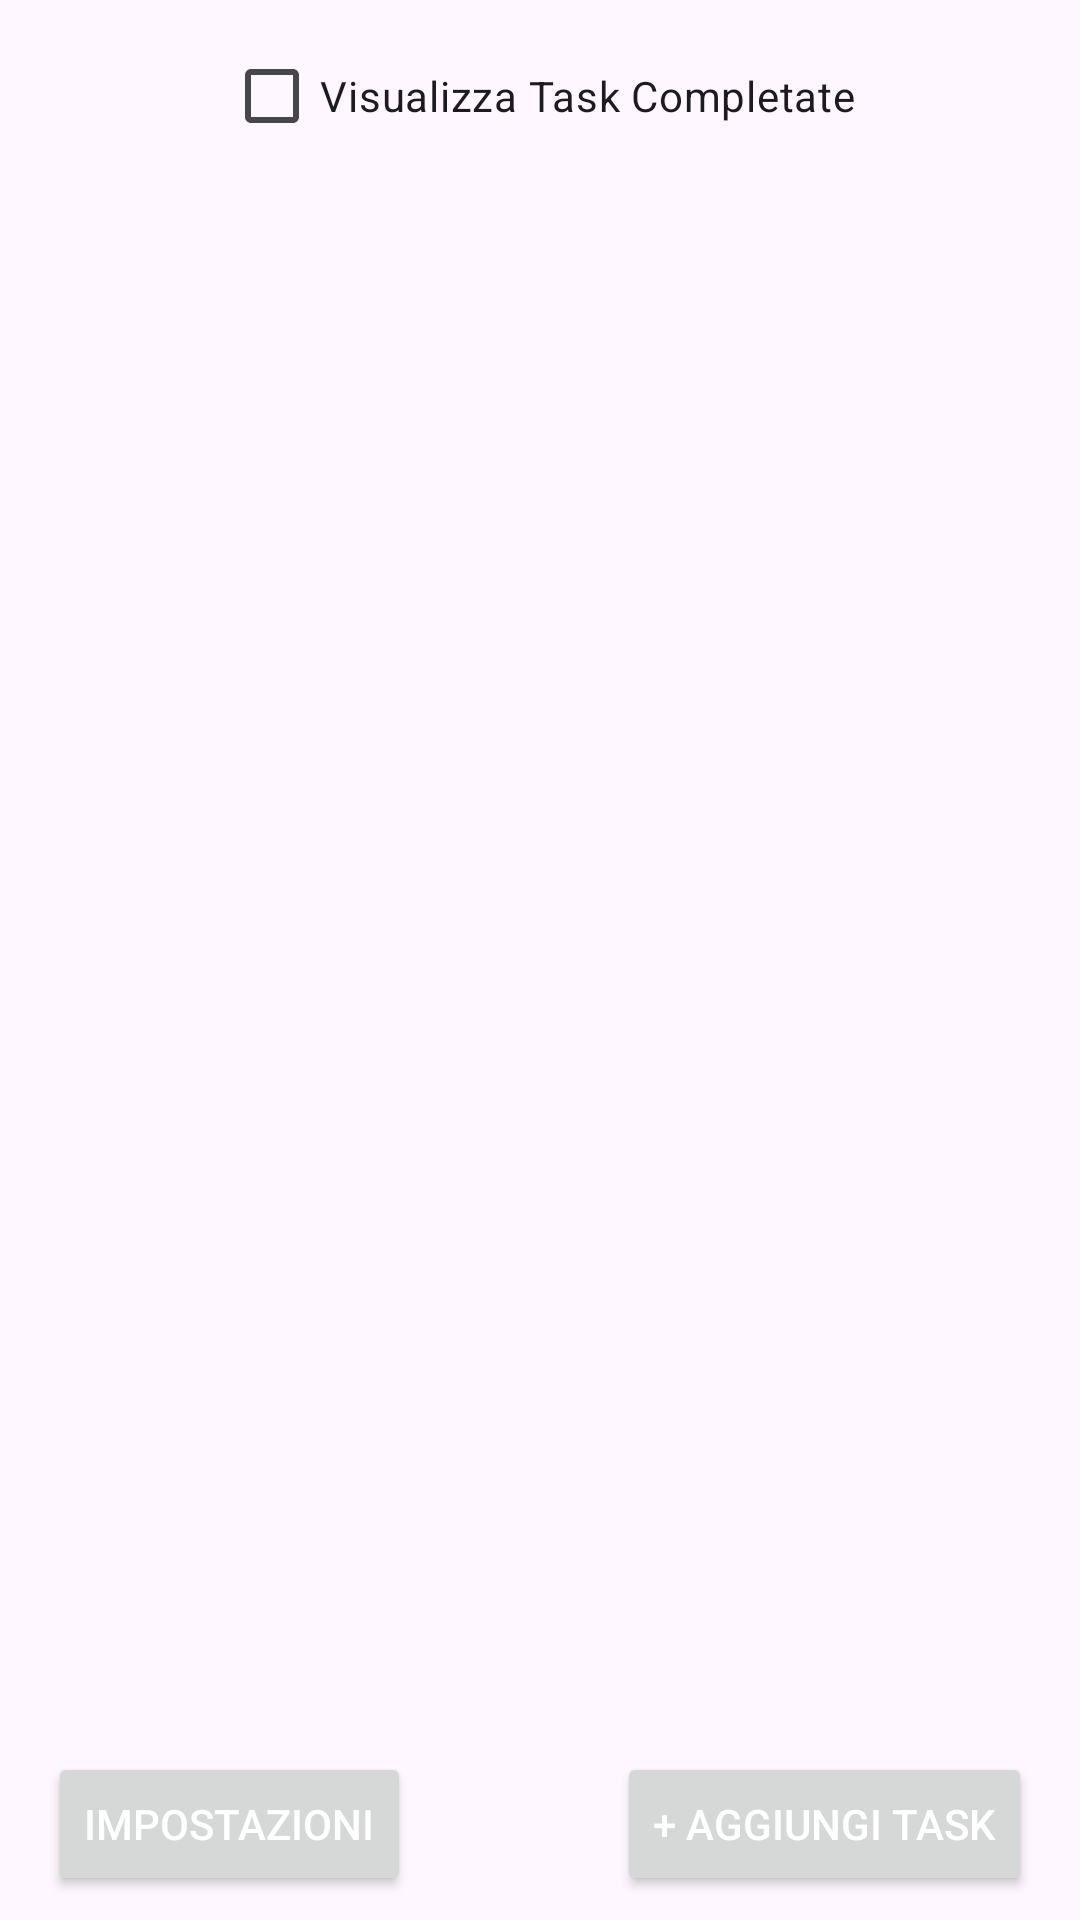

Layout XML and referenced resources for this Android screen:
<!-- AndroidManifest.xml: application theme Theme.Tasks -->
<!-- res/layout/activity_main.xml -->
<LinearLayout xmlns:android="http://schemas.android.com/apk/res/android"
    xmlns:tools="http://schemas.android.com/tools"
    android:layout_width="match_parent"
    android:layout_height="match_parent"
    android:orientation="vertical"
    tools:context=".MainActivity">

    <CheckBox
        android:id="@+id/completedCheckBox"
        android:layout_width="wrap_content"
        android:layout_height="wrap_content"
        android:text="Visualizza Task Completate"
        android:layout_gravity="center_horizontal"
        android:layout_marginTop="8dp"
        android:layout_marginBottom="8dp" />

    <ListView
        android:id="@+id/taskListView"
        android:layout_width="match_parent"
        android:layout_height="0dp"
        android:layout_weight="1"
        android:divider="@android:color/darker_gray"
        android:dividerHeight="1dp" />

    <RelativeLayout
        android:layout_width="match_parent"
        android:layout_height="wrap_content">

        <Button
            android:id="@+id/settingsButton"
            android:layout_width="wrap_content"
            android:layout_height="wrap_content"
            android:text="Impostazioni"
            android:layout_alignParentStart="true"
            android:layout_marginStart="16dp"
            android:layout_marginTop="16dp"
            android:layout_marginBottom="8dp"
            android:textColor="@color/white" />

        <Button
            android:id="@+id/addTaskButton"
            android:layout_width="wrap_content"
            android:layout_height="wrap_content"
            android:text="+ Aggiungi Task"
            android:layout_alignParentEnd="true"
            android:layout_marginEnd="16dp"
            android:layout_marginTop="16dp"
            android:layout_marginBottom="8dp"
            android:textColor="@color/white" />

    </RelativeLayout>

</LinearLayout>
<!-- resources referenced by this layout -->
<resources>
  <style name="Theme.Tasks" parent="Base.Theme.Tasks">
          <item name="colorPrimary">#41A5EE</item>
      </style>
  <style name="Base.Theme.Tasks" parent="Theme.Material3.DayNight.NoActionBar">
          
          <item name="colorPrimary">#41A5EE</item>
      </style>
  <!-- not gathered from this repository: default colours our renderer supplied (Android Studio template values) -->
  <color name="white">#FFFFFFFF</color>
</resources>
